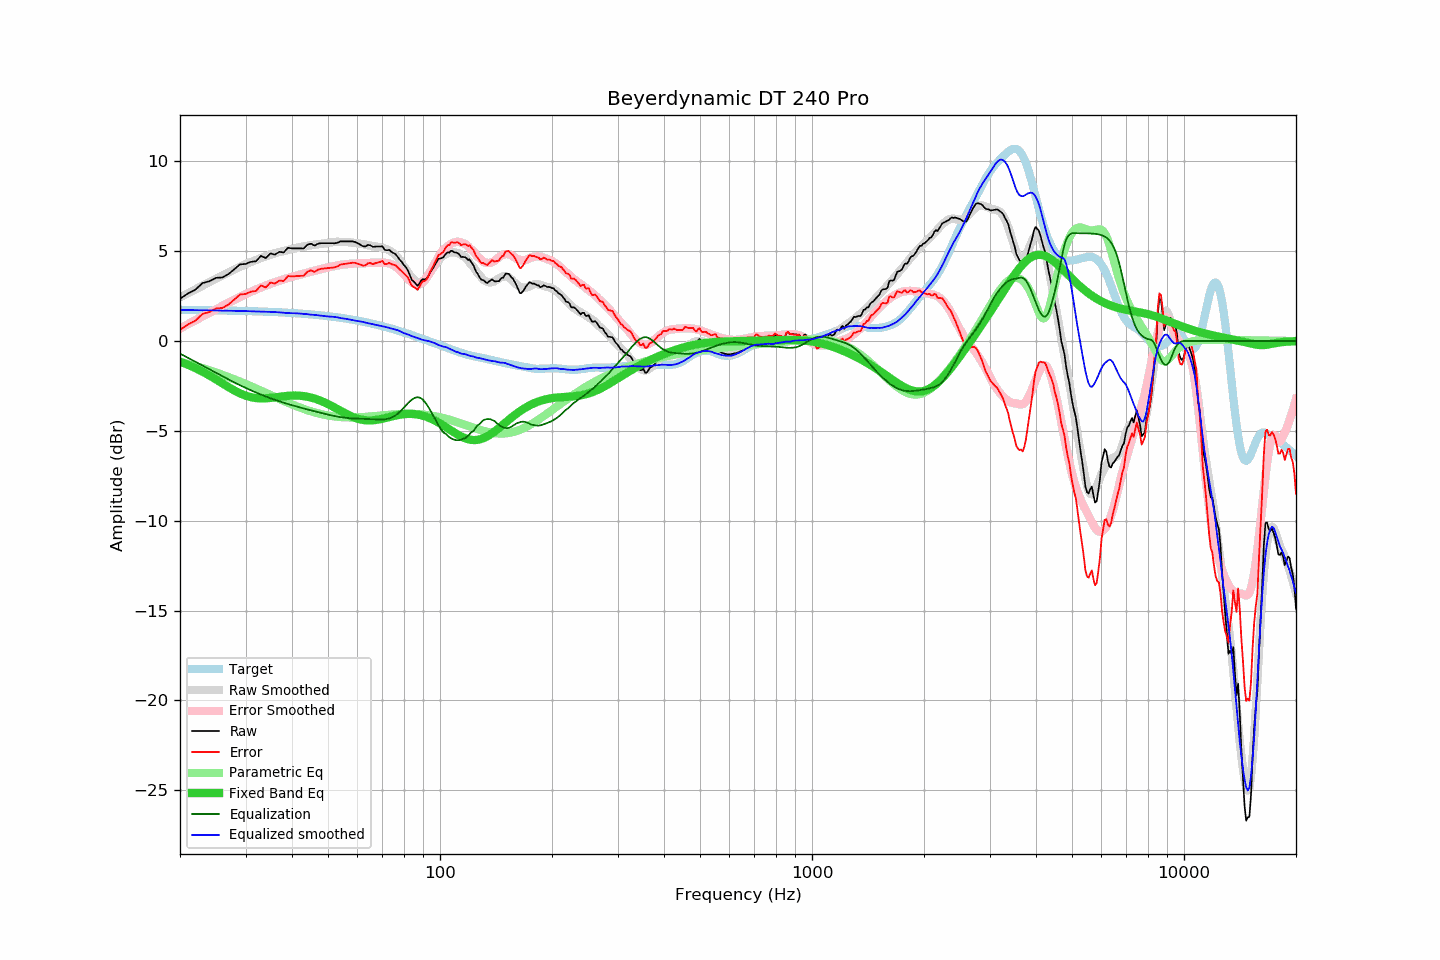

Values plotted in this chart, from the file beside it:
frequency, raw, error, smoothed, error_smoothed, equalization, parametric_eq, equalized_raw, equalized_smoothed, target
20, 2.36, 0.63, 2.43, 0.70, -0.70, -1.15, 1.66, 1.73, 1.73
21, 2.65, 0.92, 2.66, 0.93, -0.93, -1.32, 1.71, 1.72, 1.73
22, 2.86, 1.13, 2.88, 1.16, -1.16, -1.51, 1.70, 1.72, 1.72
23, 3.23, 1.51, 3.08, 1.37, -1.37, -1.71, 1.85, 1.71, 1.72
24, 3.33, 1.61, 3.28, 1.58, -1.58, -1.92, 1.75, 1.71, 1.71
25, 3.52, 1.81, 3.47, 1.77, -1.77, -2.14, 1.74, 1.70, 1.71
26, 3.54, 1.84, 3.65, 1.96, -1.96, -2.36, 1.58, 1.69, 1.70
27, 3.73, 2.03, 3.82, 2.13, -2.13, -2.56, 1.59, 1.69, 1.69
28, 4.00, 2.31, 3.98, 2.30, -2.30, -2.75, 1.70, 1.68, 1.69
29, 4.27, 2.59, 4.13, 2.46, -2.46, -2.91, 1.81, 1.67, 1.68
30, 4.29, 2.62, 4.27, 2.60, -2.60, -3.04, 1.68, 1.67, 1.67
31, 4.41, 2.74, 4.39, 2.74, -2.74, -3.12, 1.67, 1.65, 1.66
32, 4.44, 2.78, 4.51, 2.86, -2.86, -3.18, 1.57, 1.65, 1.65
33, 4.74, 3.09, 4.62, 2.98, -2.98, -3.19, 1.76, 1.64, 1.64
34, 4.62, 2.98, 4.71, 3.09, -3.09, -3.19, 1.53, 1.63, 1.63
35, 4.88, 3.25, 4.80, 3.18, -3.18, -3.17, 1.69, 1.61, 1.62
36, 4.81, 3.19, 4.89, 3.27, -3.27, -3.13, 1.53, 1.61, 1.61
37, 4.97, 3.37, 4.95, 3.36, -3.36, -3.10, 1.61, 1.59, 1.60
38, 4.93, 3.34, 5.00, 3.43, -3.43, -3.07, 1.49, 1.57, 1.59
39, 5.19, 3.61, 5.06, 3.51, -3.51, -3.05, 1.68, 1.55, 1.57
40, 5.16, 3.60, 5.12, 3.57, -3.57, -3.04, 1.58, 1.55, 1.56
41, 5.16, 3.61, 5.18, 3.63, -3.63, -3.03, 1.52, 1.54, 1.55
42, 5.16, 3.63, 5.22, 3.69, -3.69, -3.04, 1.46, 1.53, 1.53
43, 5.15, 3.63, 5.26, 3.75, -3.75, -3.07, 1.39, 1.51, 1.51
44, 5.36, 3.86, 5.30, 3.81, -3.81, -3.10, 1.55, 1.49, 1.50
45, 5.42, 3.94, 5.33, 3.86, -3.86, -3.15, 1.56, 1.47, 1.48
46, 5.31, 3.84, 5.36, 3.91, -3.91, -3.20, 1.40, 1.45, 1.46
47, 5.42, 3.97, 5.38, 3.95, -3.95, -3.27, 1.46, 1.43, 1.44
48, 5.45, 4.02, 5.41, 4.00, -4.00, -3.34, 1.44, 1.41, 1.43
49, 5.45, 4.04, 5.43, 4.05, -4.05, -3.42, 1.40, 1.38, 1.41
50, 5.45, 4.06, 5.46, 4.10, -4.10, -3.51, 1.35, 1.37, 1.38
51, 5.45, 4.08, 5.49, 4.14, -4.14, -3.60, 1.31, 1.35, 1.36
52, 5.44, 4.10, 5.51, 4.17, -4.17, -3.70, 1.26, 1.34, 1.34
53, 5.47, 4.15, 5.52, 4.21, -4.21, -3.79, 1.26, 1.32, 1.32
54, 5.55, 4.25, 5.51, 4.23, -4.23, -3.88, 1.31, 1.28, 1.29
55, 5.55, 4.28, 5.51, 4.26, -4.26, -3.97, 1.29, 1.25, 1.27
56, 5.55, 4.30, 5.51, 4.28, -4.28, -4.06, 1.27, 1.23, 1.24
57, 5.55, 4.33, 5.49, 4.29, -4.29, -4.14, 1.25, 1.20, 1.22
58, 5.55, 4.35, 5.48, 4.30, -4.30, -4.21, 1.24, 1.17, 1.19
59, 5.52, 4.35, 5.46, 4.31, -4.31, -4.27, 1.20, 1.14, 1.16
60, 5.45, 4.31, 5.43, 4.32, -4.32, -4.32, 1.13, 1.11, 1.14
61, 5.37, 4.26, 5.42, 4.32, -4.32, -4.36, 1.04, 1.09, 1.11
62, 5.28, 4.20, 5.39, 4.33, -4.33, -4.39, 0.95, 1.07, 1.08
63, 5.26, 4.21, 5.36, 4.33, -4.33, -4.41, 0.92, 1.03, 1.05
64, 5.35, 4.33, 5.33, 4.34, -4.34, -4.42, 1.01, 0.99, 1.02
65, 5.33, 4.34, 5.31, 4.34, -4.34, -4.42, 0.98, 0.96, 0.99
66, 5.24, 4.28, 5.28, 4.35, -4.35, -4.41, 0.89, 0.93, 0.96
67, 5.26, 4.33, 5.26, 4.35, -4.35, -4.40, 0.90, 0.90, 0.93
68, 5.26, 4.36, 5.24, 4.36, -4.36, -4.38, 0.90, 0.88, 0.89
69, 5.26, 4.40, 5.21, 4.36, -4.36, -4.35, 0.89, 0.85, 0.86
70, 5.28, 4.45, 5.19, 4.36, -4.36, -4.32, 0.91, 0.82, 0.83
71, 5.08, 4.28, 5.15, 4.35, -4.35, -4.29, 0.72, 0.80, 0.79
72, 5.05, 4.29, 5.10, 4.34, -4.34, -4.26, 0.71, 0.76, 0.76
73, 5.08, 4.35, 5.04, 4.31, -4.31, -4.23, 0.77, 0.73, 0.72
74, 4.97, 4.28, 4.97, 4.27, -4.27, -4.20, 0.70, 0.70, 0.69
75, 4.90, 4.24, 4.88, 4.21, -4.21, -4.17, 0.69, 0.67, 0.65
76, 4.83, 4.21, 4.77, 4.13, -4.13, -4.14, 0.70, 0.64, 0.62
77, 4.67, 4.08, 4.64, 4.04, -4.04, -4.12, 0.63, 0.60, 0.58
78, 4.52, 3.97, 4.49, 3.94, -3.94, -4.10, 0.58, 0.55, 0.55
79, 4.39, 3.87, 4.32, 3.82, -3.82, -4.08, 0.56, 0.49, 0.51
... 553 more rows
